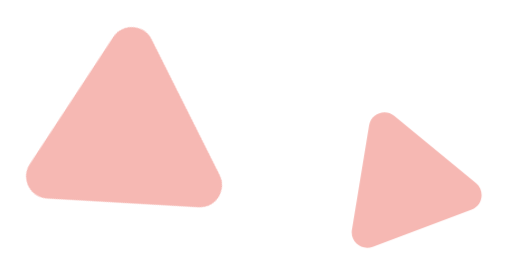
t = 0.00 s
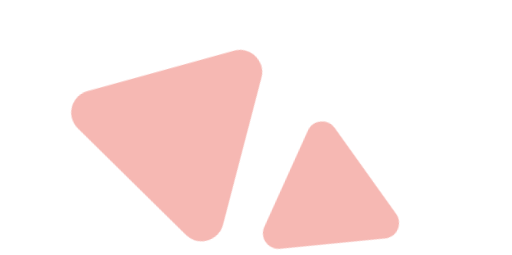
t = 0.94 s
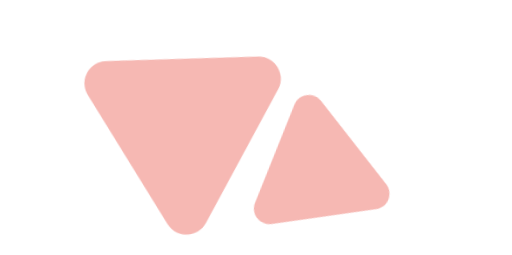
t = 1.56 s
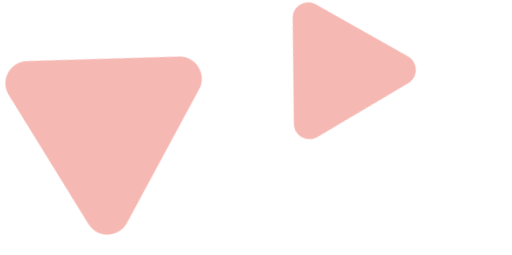
t = 2.50 s
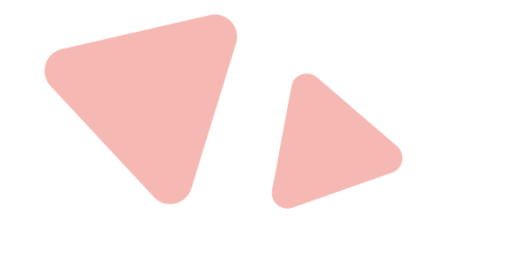
t = 3.44 s
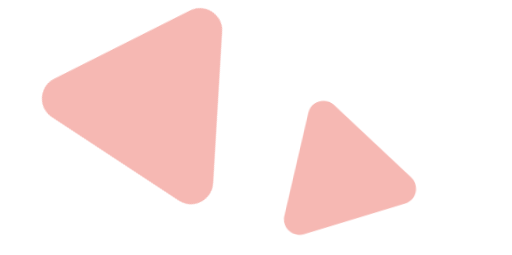
t = 4.06 s

The animated SVG that drew these frames (rendered in a browser with its animation timeline set to each time). Animation: 2 CSS @keyframes rules; one cycle of 5.00 s, repeats indefinitely.

<svg class="triangles" width="784" height="391" viewBox="0 0 784 391" fill="none" xmlns="http://www.w3.org/2000/svg">
    <path class="triangle-big"
        d="M280.357 115.698C306.577 117.189 321.337 146.557 306.889 168.488L178.658 363.123C164.248 384.995 131.571 383.063 119.8 359.642L15.3278 151.78C3.55628 128.358 21.5026 100.983 47.6539 102.47L280.357 115.698Z"
        fill="#e8473a63" />
    <path class="triangle-small"
        d="M604.626 55.2469C607.594 37.1955 629.025 29.139 643.15 40.7653L768.5 143.951C782.587 155.547 778.837 178.038 761.745 184.463L610.057 241.484C592.965 247.909 575.328 233.458 578.288 215.454L604.626 55.2469Z"
        fill="#e8473a63" />
    <style>

        .triangle-big  {
            animation: triangle-big  5s linear infinite;
            transform-origin: 50% 50%;
        }
        
        .triangle-small{
            animation: triangle-small  5s linear infinite;
        }
        
        @keyframes triangle-small {
            0% {
                transform: translate(-5%, 35%) rotate(0deg);
            }
        
            25% {
                transform: translate(-15%, -15%) rotate(20deg);
            }
        
            50% {
                transform: translate(-20%, 20%) rotate(-10deg);
             
            }
            75% {
                transform: translate(-20%, 15%) rotate(5deg);
            }
            100% {
                transform: translate(-5%, 35%) rotate(0deg);
            }
        }
        
        @keyframes triangle-big {
            0% { 
                transform: translate(-12%, -50%) rotate(-60deg);
            }
        
            25% {
                transform: translate(20.6%, -10%) rotate(-5deg);
            }
        
            50% {
                transform: translate(0%, -10%) rotate(-5deg);
            }
        
            75% {
                transform: translate(10%, -40%) rotate(-20deg);
            }
        
            100% {
                transform: translate(-12%, -50%) rotate(-60deg);
            }
        }
    </style>
</svg>